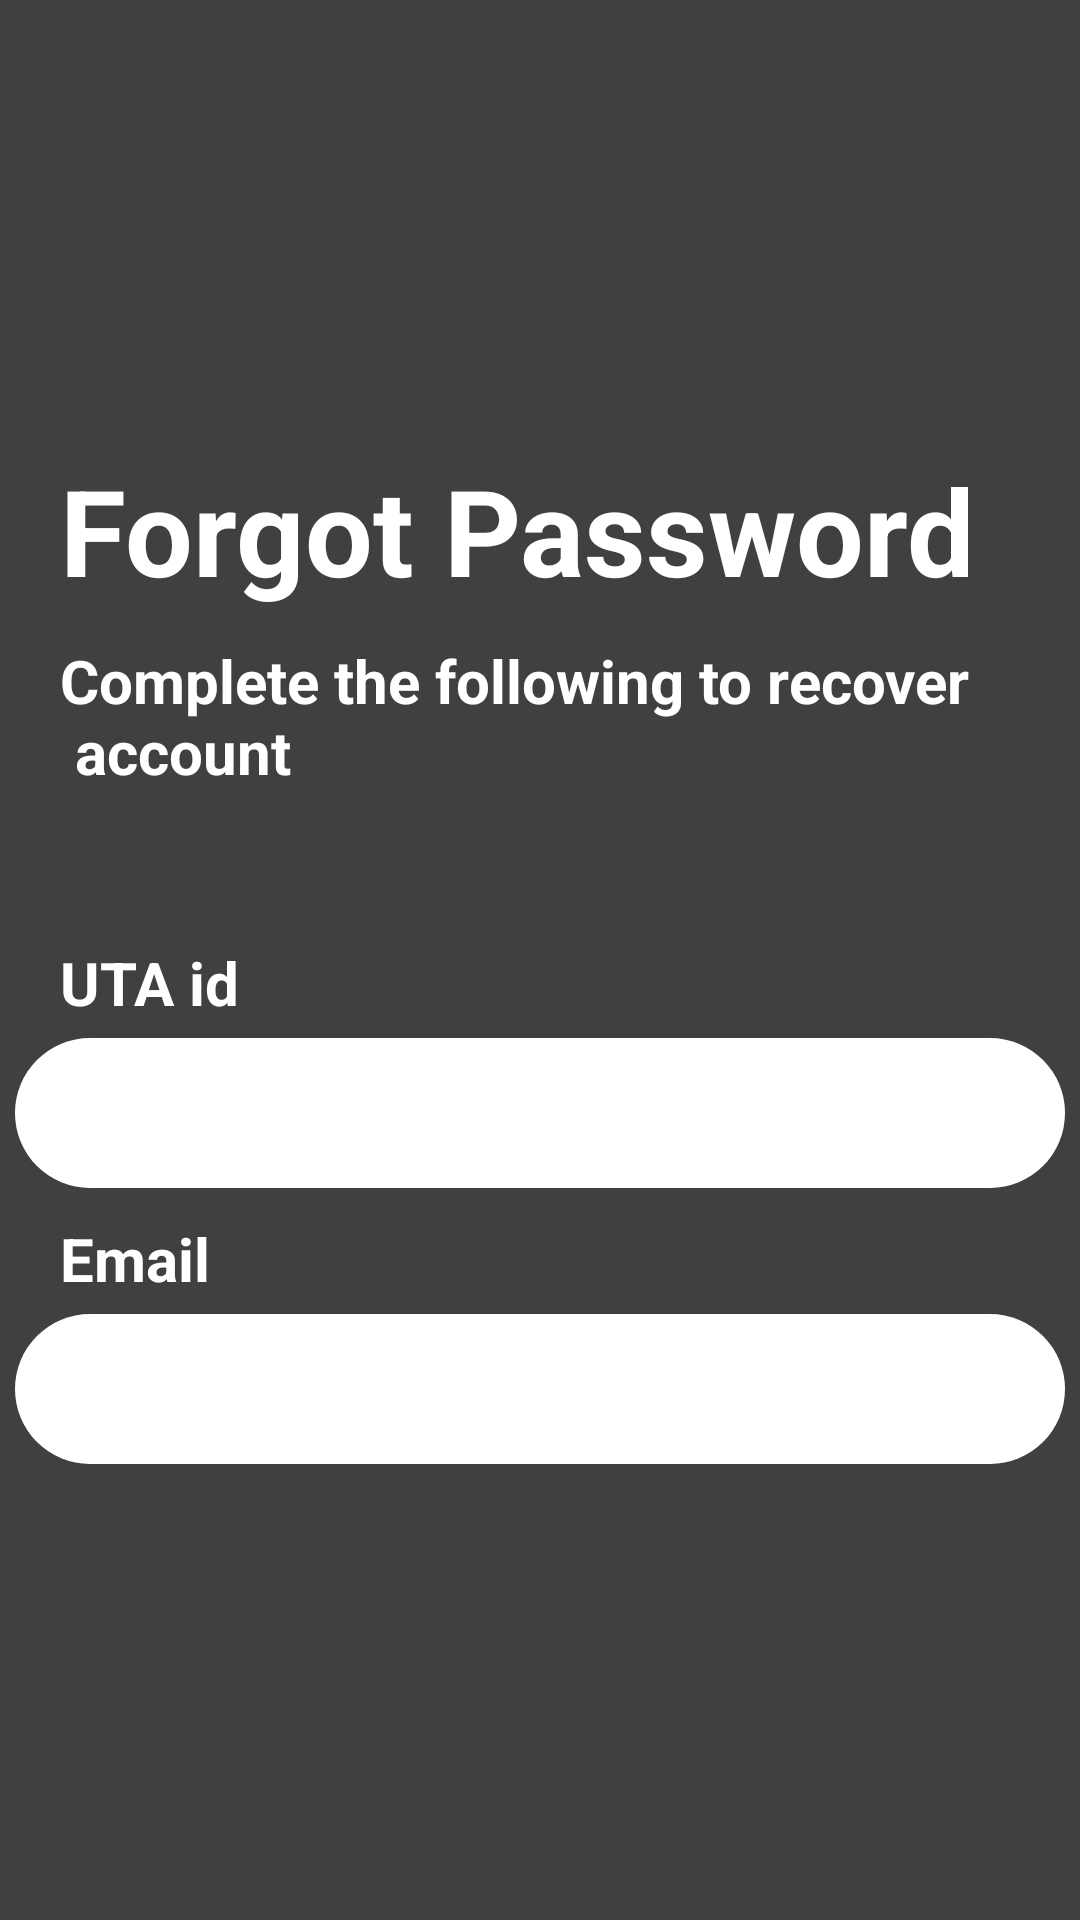

Android layout source for this screen:
<!-- AndroidManifest.xml: application theme Theme.UniversityFoodSystem -->
<!-- res/layout/fragment_forgot_password.xml -->
<?xml version="1.0" encoding="utf-8"?>
<LinearLayout xmlns:android="http://schemas.android.com/apk/res/android"
    xmlns:tools="http://schemas.android.com/tools"
    android:layout_width="match_parent"
    android:layout_height="match_parent"
    xmlns:app="http://schemas.android.com/apk/res-auto"
    tools:context=".ForgotPasswordFragment"
    android:orientation="vertical"
    android:background="@color/grey">

    <TextView
        android:id="@+id/page_header"
        android:layout_width="wrap_content"
        android:layout_marginStart="20dp"
        android:text="@string/forgot_passowrd_header"
        style="@style/login_text_style"
        android:textSize="40sp"
        android:layout_marginTop="150dp"
        android:layout_height="wrap_content"/>
    <TextView
        android:id="@+id/page_detail"
        android:layout_width="wrap_content"
        android:layout_marginStart="20dp"
        android:text="@string/forgot_password_instruction"
        style="@style/login_text_style"
        android:textSize="20sp"
        android:layout_marginTop="10dp"
        android:layout_height="wrap_content"/>


    <TextView
        android:id="@+id/school_id_label"
        android:layout_width="wrap_content"
        android:layout_height="wrap_content"
        android:layout_marginStart="20dp"
        android:layout_marginTop="50dp"
        android:text="@string/school_id_label"
        style="@style/login_text_style"/>

    <EditText
        android:id="@+id/school_id_f"
        android:layout_width="350dp"
        android:layout_height="50dp"
        android:layout_gravity="center_horizontal"
        android:layout_marginTop="5dp"
        android:background="@drawable/custom_edit_text"
        android:inputType="numberDecimal"
        android:maxLines="1"
        android:padding="10dp"
        android:textColor="@color/grey"
        android:textCursorDrawable="@color/orange"
        android:textColorHighlight="@color/orange"
        tools:ignore="Autofill,LabelFor,SpeakableTextPresentCheck" />
    <TextView
        android:id="@+id/email_label_f"
        android:layout_width="wrap_content"
        android:layout_height="wrap_content"
        android:layout_marginTop="10dp"
        android:layout_marginStart="20dp"
        android:text="@string/email_label"
        style="@style/login_text_style"/>

    <EditText
        android:id="@+id/email_f"
        android:layout_width="350dp"
        android:layout_height="50dp"
        android:layout_gravity="center_horizontal"
        android:layout_marginTop="5dp"
        android:background="@drawable/custom_edit_text"
        android:importantForAutofill="no"
        android:inputType="textEmailAddress"
        android:maxLines="1"
        android:padding="10dp"
        android:textColor="@color/grey"
        android:textCursorDrawable="@color/orange"
        android:textColorHighlight="@color/orange"
        tools:ignore="LabelFor,SpeakableTextPresentCheck" />

    <LinearLayout
        android:layout_width="match_parent"
        android:layout_height="match_parent"
        android:orientation="horizontal"
        android:layout_marginTop="30dp">
        <androidx.appcompat.widget.AppCompatButton
            android:id="@+id/prev_button_f"
            android:layout_width="150dp"
            android:layout_height="50dp"
            android:layout_marginStart="30dp"
            android:background="@drawable/rounded_button"
            android:layout_marginTop="30dp"
            android:backgroundTint="@color/white"
            android:text="@string/prev_button_label"
            android:textColor="@color/grey"
            android:textSize="20sp"/>
        <androidx.appcompat.widget.AppCompatButton
            android:id="@+id/next_button_f"
            android:layout_width="150dp"
            android:layout_height="50dp"
            android:layout_marginStart="30dp"
            android:background="@drawable/rounded_button"
            android:layout_marginTop="30dp"
            android:backgroundTint="@color/white"
            android:text="@string/next_button_label"
            android:textColor="@color/grey"
            android:textSize="20sp"/>
    </LinearLayout>



</LinearLayout>
<!-- resources referenced by this layout -->
<resources>
  <color name="grey">#404040</color>
  <color name="orange">#FF6700</color>
  <color name="white">#FFFFFFFF</color>
  <!-- drawable custom_edit_text (drawable) -->
  <?xml version="1.0" encoding="utf-8"?>
  <shape xmlns:android="http://schemas.android.com/apk/res/android" android:shape="rectangle" >
      <padding android:right="10dp"/>
      <solid android:color="@color/white"/>
      <corners android:radius="30dp"/>
  
  
  </shape>
  <string name="email_label">Email</string>
  <string name="forgot_passowrd_header">Forgot Password</string>
  <string name="forgot_password_instruction">Complete the following to recover\n account</string>
  <string name="next_button_label">Next</string>
  <string name="prev_button_label">Prev</string>
  <string name="school_id_label">UTA id</string>
  <style name="login_text_style">
          <item name="android:textColor">@color/white</item>
          <item name="android:textSize">20dp</item>
          <item name="android:textStyle">bold</item>
      </style>
  <style name="Theme.UniversityFoodSystem" parent="Theme.MaterialComponents.DayNight.NoActionBar">
          
          <item name="colorPrimary">@color/offwhite</item>
          <item name="colorPrimaryVariant">@color/purple_700</item>
          <item name="colorOnPrimary">@color/black</item>
          
          <item name="colorSecondary">@color/white</item>
          <item name="colorSecondaryVariant">@color/teal_700</item>
          <item name="colorOnSecondary">@color/black</item>
          
          <item name="android:statusBarColor" tools:targetApi="l">@color/grey</item>
          
  
      </style>
  <color name="offwhite">#e6e6e6</color>
  <color name="purple_700">#FF3700B3</color>
  <color name="black">#FF000000</color>
  <color name="teal_700">#FF018786</color>
</resources>
